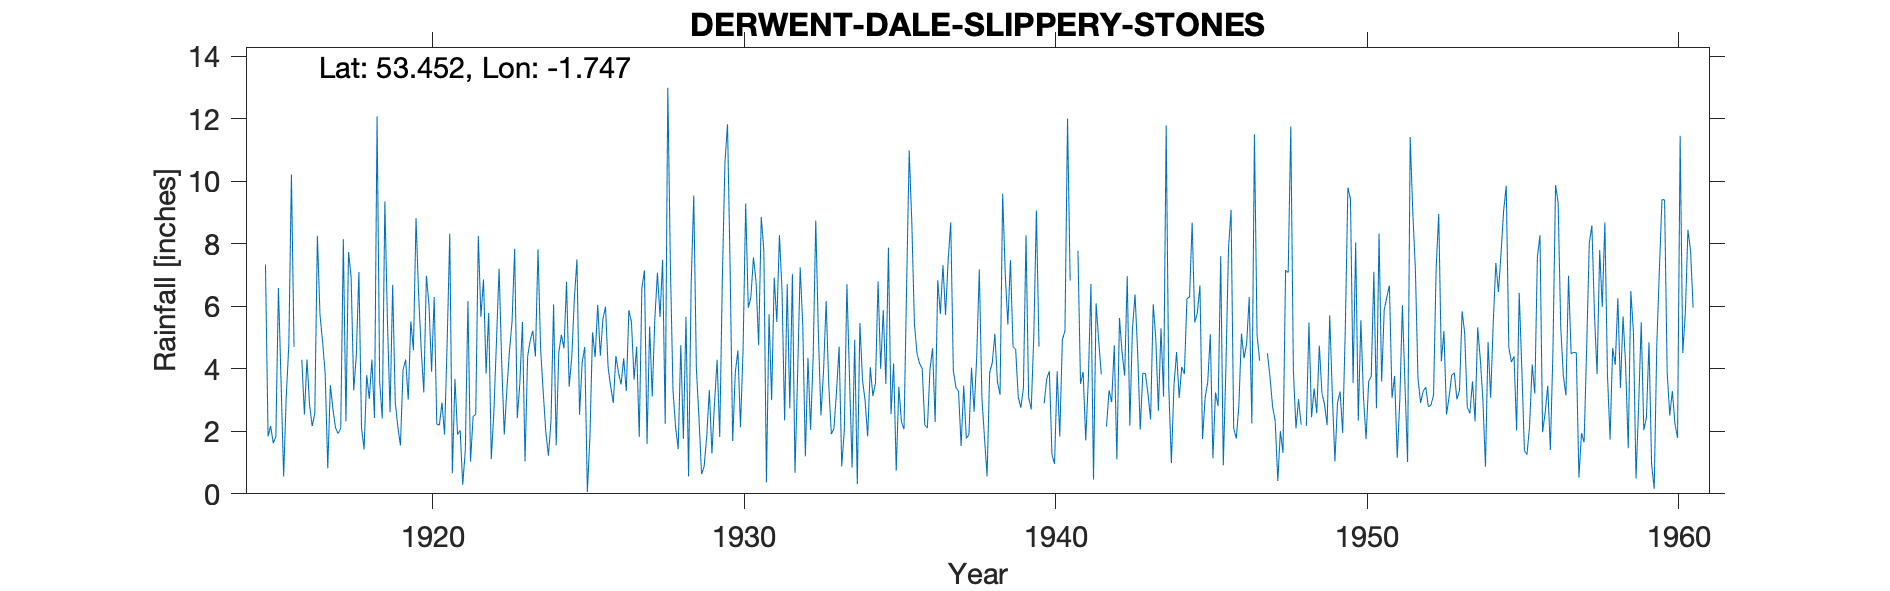

Values plotted in this chart, from the file beside it:
DERWENT-DALE-SLIPPERY-STONES, , , , , , , , , , , , , , , , , , , , , , , 
Grid ref, SK169951, Long, -1.747, Lat, 53.45, Elevation, 908, ft., , , , , , , , , , , , , , , 
Station no, 2707, , , , , , , , , , , , , , , , , , , , , , 
, 1910, 1911, 1912, 1913, 1914, 1915, 1916, 1917, 1918, 1919, 1920, 1921, 1922, 1923, 1924, 1925, 1926, 1927, 1928, 1929, 1930, 1931, 1932
January, , , , , , , 4.7, 3.86, 4.43, 5.48, 6.38, 8.33, 5.67, 5.51, 3.26, 6.25, 5.99, 4.71, 13, 2.45, 7.25, 8.86, 7.04
February, , , , , , 7.34, , 0.82, 7.1, 2.61, 4.62, 0.66, 6.86, 7.84, 1.99, 7.5, 4.05, 1.82, 7.3, 0.63, 1.69, 7.79, 0.67
March, , , , , , 1.84, , 3.48, 2.11, 6.69, 3.25, 3.68, 3.85, 2.42, 1.22, 2.53, 3.43, 6.58, 3.31, 0.88, 3.88, 0.37, 3.8
April, , , , , , 2.17, 4.29, 2.7, 1.42, 2.94, 6.98, 1.9, 5.79, 3.54, 2.33, 4.2, 2.91, 7.15, 2.14, 1.85, 4.59, 5.75, 7.25
May, , , , , , 1.62, 2.54, 2.11, 3.8, 2.14, 6.04, 2.03, 1.11, 5.5, 6.06, 4.7, 4.41, 1.6, 1.43, 3.32, 2.13, 3, 5.37
June, , , , , , 1.83, 4.3, 1.93, 3.04, 1.55, 3.91, 0.29, 2.63, 1.04, 1.55, 0.06, 3.88, 5.36, 4.76, 1.29, 4.63, 6.92, 1.2
July, , , , , , 6.59, 2.84, 2.1, 4.3, 3.96, 6.3, 1.41, 4.9, 4.39, 4.52, 1.82, 3.5, 3.11, 1.76, 2.92, 9.29, 5.5, 4.35
August, , , , , , 3.62, 2.17, 8.15, 2.43, 4.3, 2.23, 6.17, 7.21, 4.92, 5.09, 5.17, 4.34, 5.59, 5.67, 4.29, 5.96, 8.28, 2.05
September, , , , , , 0.55, 2.56, 2.32, 12.08, 3.01, 2.2, 1.03, 4.22, 5.22, 4.66, 4.38, 3.29, 7.08, 0.56, 1.82, 6.29, 6.52, 4.38
October, , , , , , 3.1, 8.26, 7.74, 3.57, 5.52, 2.92, 2.48, 1.9, 4.4, 6.79, 6.05, 5.88, 5.66, 6.72, 6.83, 7.57, 2.35, 8.75
November, , , , , , 4.77, 5.74, 6.94, 2.41, 4.6, 1.9, 2.54, 3.34, 7.83, 3.43, 4.42, 5.49, 7.49, 9.55, 10.59, 6.79, 6.71, 5.14
December, , , , , , 10.22, 4.87, 3.31, 9.36, 8.83, 4.85, 8.25, 4.57, 4.63, 4.36, 5.59, 3.66, 2.24, 4.03, 11.83, 4.75, 2.74, 2.51
Total, , , , , , , , 45.46, 56.05, 51.63, 51.58, 38.77, 52.05, 57.24, 45.26, 52.67, 50.83, 58.39, 60.23, 48.7, 64.82, 64.79, 52.51
NGR is from 1950s record and is near Sli…, , , , , , , , , , , , , , , , , , , , , , , 
